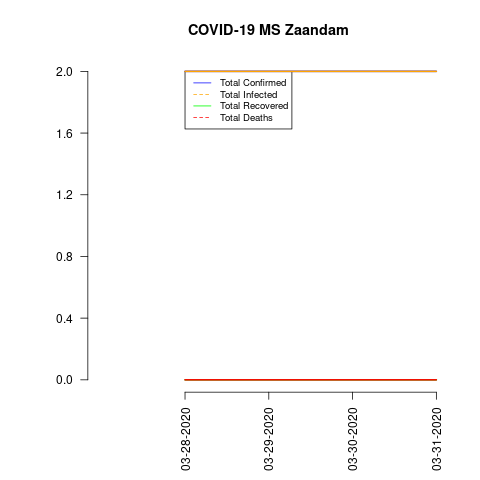

The table this chart was drawn from, first rows:
date, total_confirmed, total_deaths, total_recovered, total_infected, mortality_rate, recovery_rate
03-28-2020, 2, 0, 0, 2, 0.0, 0.0
03-29-2020, 2, 0, 0, 2, 0.0, 0.0
03-30-2020, 2, 0, 0, 2, 0.0, 0.0
03-31-2020, 2, 0, 0, 2, 0.0, 0.0
